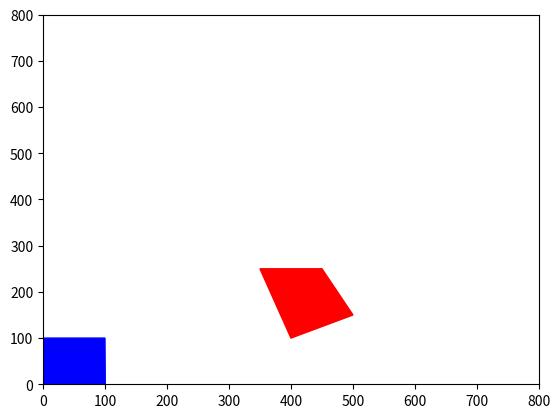

Python code for this plot:
import matplotlib.pyplot as plt
import matplotlib.patches as patches
import numpy as np

class PolygonPatch:
    def __init__(self, ax, points, color):
        self.points = points
        self.color = color
        self.polygon = patches.Polygon(points, closed=True, color=color)
        self.ax = ax
        self.ax.add_patch(self.polygon)
        self.dragging = False
        self.offset_x = 0
        self.offset_y = 0

    def update_polygon(self, points):
        self.polygon.set_xy(points)
        self.ax.figure.canvas.draw()

    def on_press(self, event):
        if self.polygon.contains_point((event.x, event.y)):
            self.dragging = True
            self.offset_x = self.polygon.xy[0, 0] - event.xdata
            self.offset_y = self.polygon.xy[0, 1] - event.ydata

    def on_release(self, event):
        self.dragging = False

    def on_motion(self, event):
        if self.dragging:
            dx = event.xdata + self.offset_x
            dy = event.ydata + self.offset_y
            new_points = self.points + np.array([dx - self.points[0][0], dy - self.points[0][1]])
            self.update_polygon(new_points)
            self.points = new_points

def on_press(event):
    for patch in patches_list:
        patch.on_press(event)

def on_release(event):
    for patch in patches_list:
        patch.on_release(event)

def on_motion(event):
    for patch in patches_list:
        patch.on_motion(event)

fig, ax = plt.subplots()
ax.set_xlim(0, 800)
ax.set_ylim(0, 800)

# 定義顏色
BLUE = 'blue'
RED = 'red'

# 創建多邊形
polygon1_points = np.array([(0, 0), (100.5, 0), (100, 100), (0, 100)])
polygon2_points = np.array([(400, 100), (500, 150), (450, 250), (350, 250)])
patches_list = [PolygonPatch(ax, polygon1_points, BLUE), PolygonPatch(ax, polygon2_points, RED)]

fig.canvas.mpl_connect('button_press_event', on_press)
fig.canvas.mpl_connect('button_release_event', on_release)
fig.canvas.mpl_connect('motion_notify_event', on_motion)

plt.show()
